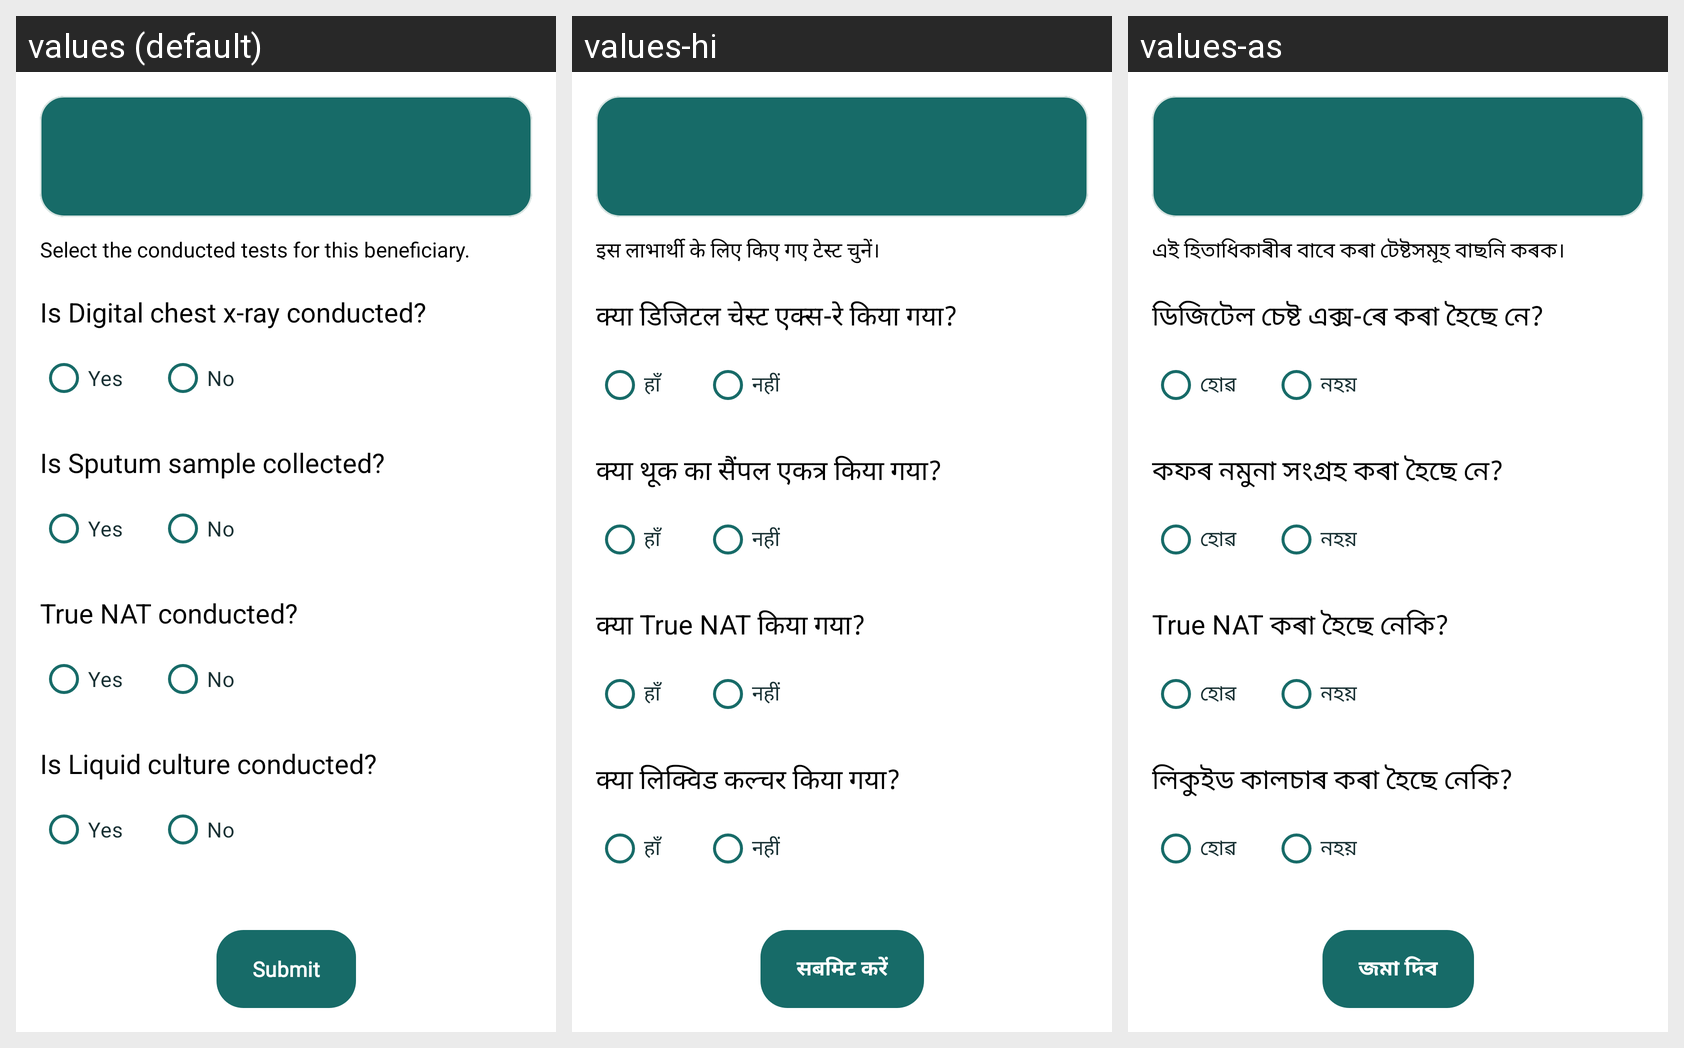

The Android screen above is rendered under several locales of the same app. Produce the string resources it draws, with the default and per-locale values.
Android screen res/layout/fragment_tb_suspected_quick.xml rendered under 3 locales, left to right: values (default), values-hi, values-as. Device: Nexus 5 (rendered at 1080×1920; each locale shown at half size, 540×960, under a caption strip naming it); theme Theme.Sakhi.
Strings drawn on this screen, with the default value and each locale's value (text and hints the layout hard-codes, and strings that could not be matched under every locale, appear in the picture but are not listed):

tb_suspected_quick_info
  values: Select the conducted tests for this beneficiary.
  values-hi: इस लाभार्थी के लिए किए गए टेस्ट चुनें।
  values-as: এই হিতাধিকাৰীৰ বাবে কৰা টেষ্টসমূহ বাছনি কৰক।

tb_digital_chest_xray_conducted
  values: Is Digital chest x-ray conducted?
  values-hi: क्या डिजिटल चेस्ट एक्स-रे किया गया?
  values-as: ডিজিটেল চেষ্ট এক্স-ৰে কৰা হৈছে নে?

yes
  values: Yes
  values-hi: हाँ
  values-as: হোৱ

no
  values: No
  values-hi: नहीं
  values-as: নহয়

tb_sputum_sample_collected
  values: Is Sputum sample collected?
  values-hi: क्या थूक का सैंपल एकत्र किया गया?
  values-as: কফৰ নমুনা সংগ্ৰহ কৰা হৈছে নে?

tb_naat_conducted
  values: True NAT conducted?
  values-hi: क्या True NAT किया गया?
  values-as: True NAT কৰা হৈছে নেকি?

tb_liquid_culture_conducted
  values: Is Liquid culture conducted?
  values-hi: क्या लिक्विड कल्चर किया गया?
  values-as: লিকুইড কালচাৰ কৰা হৈছে নেকি?

btn_submit
  values: Submit
  values-hi: सबमिट करें
  values-as: জমা দিব
